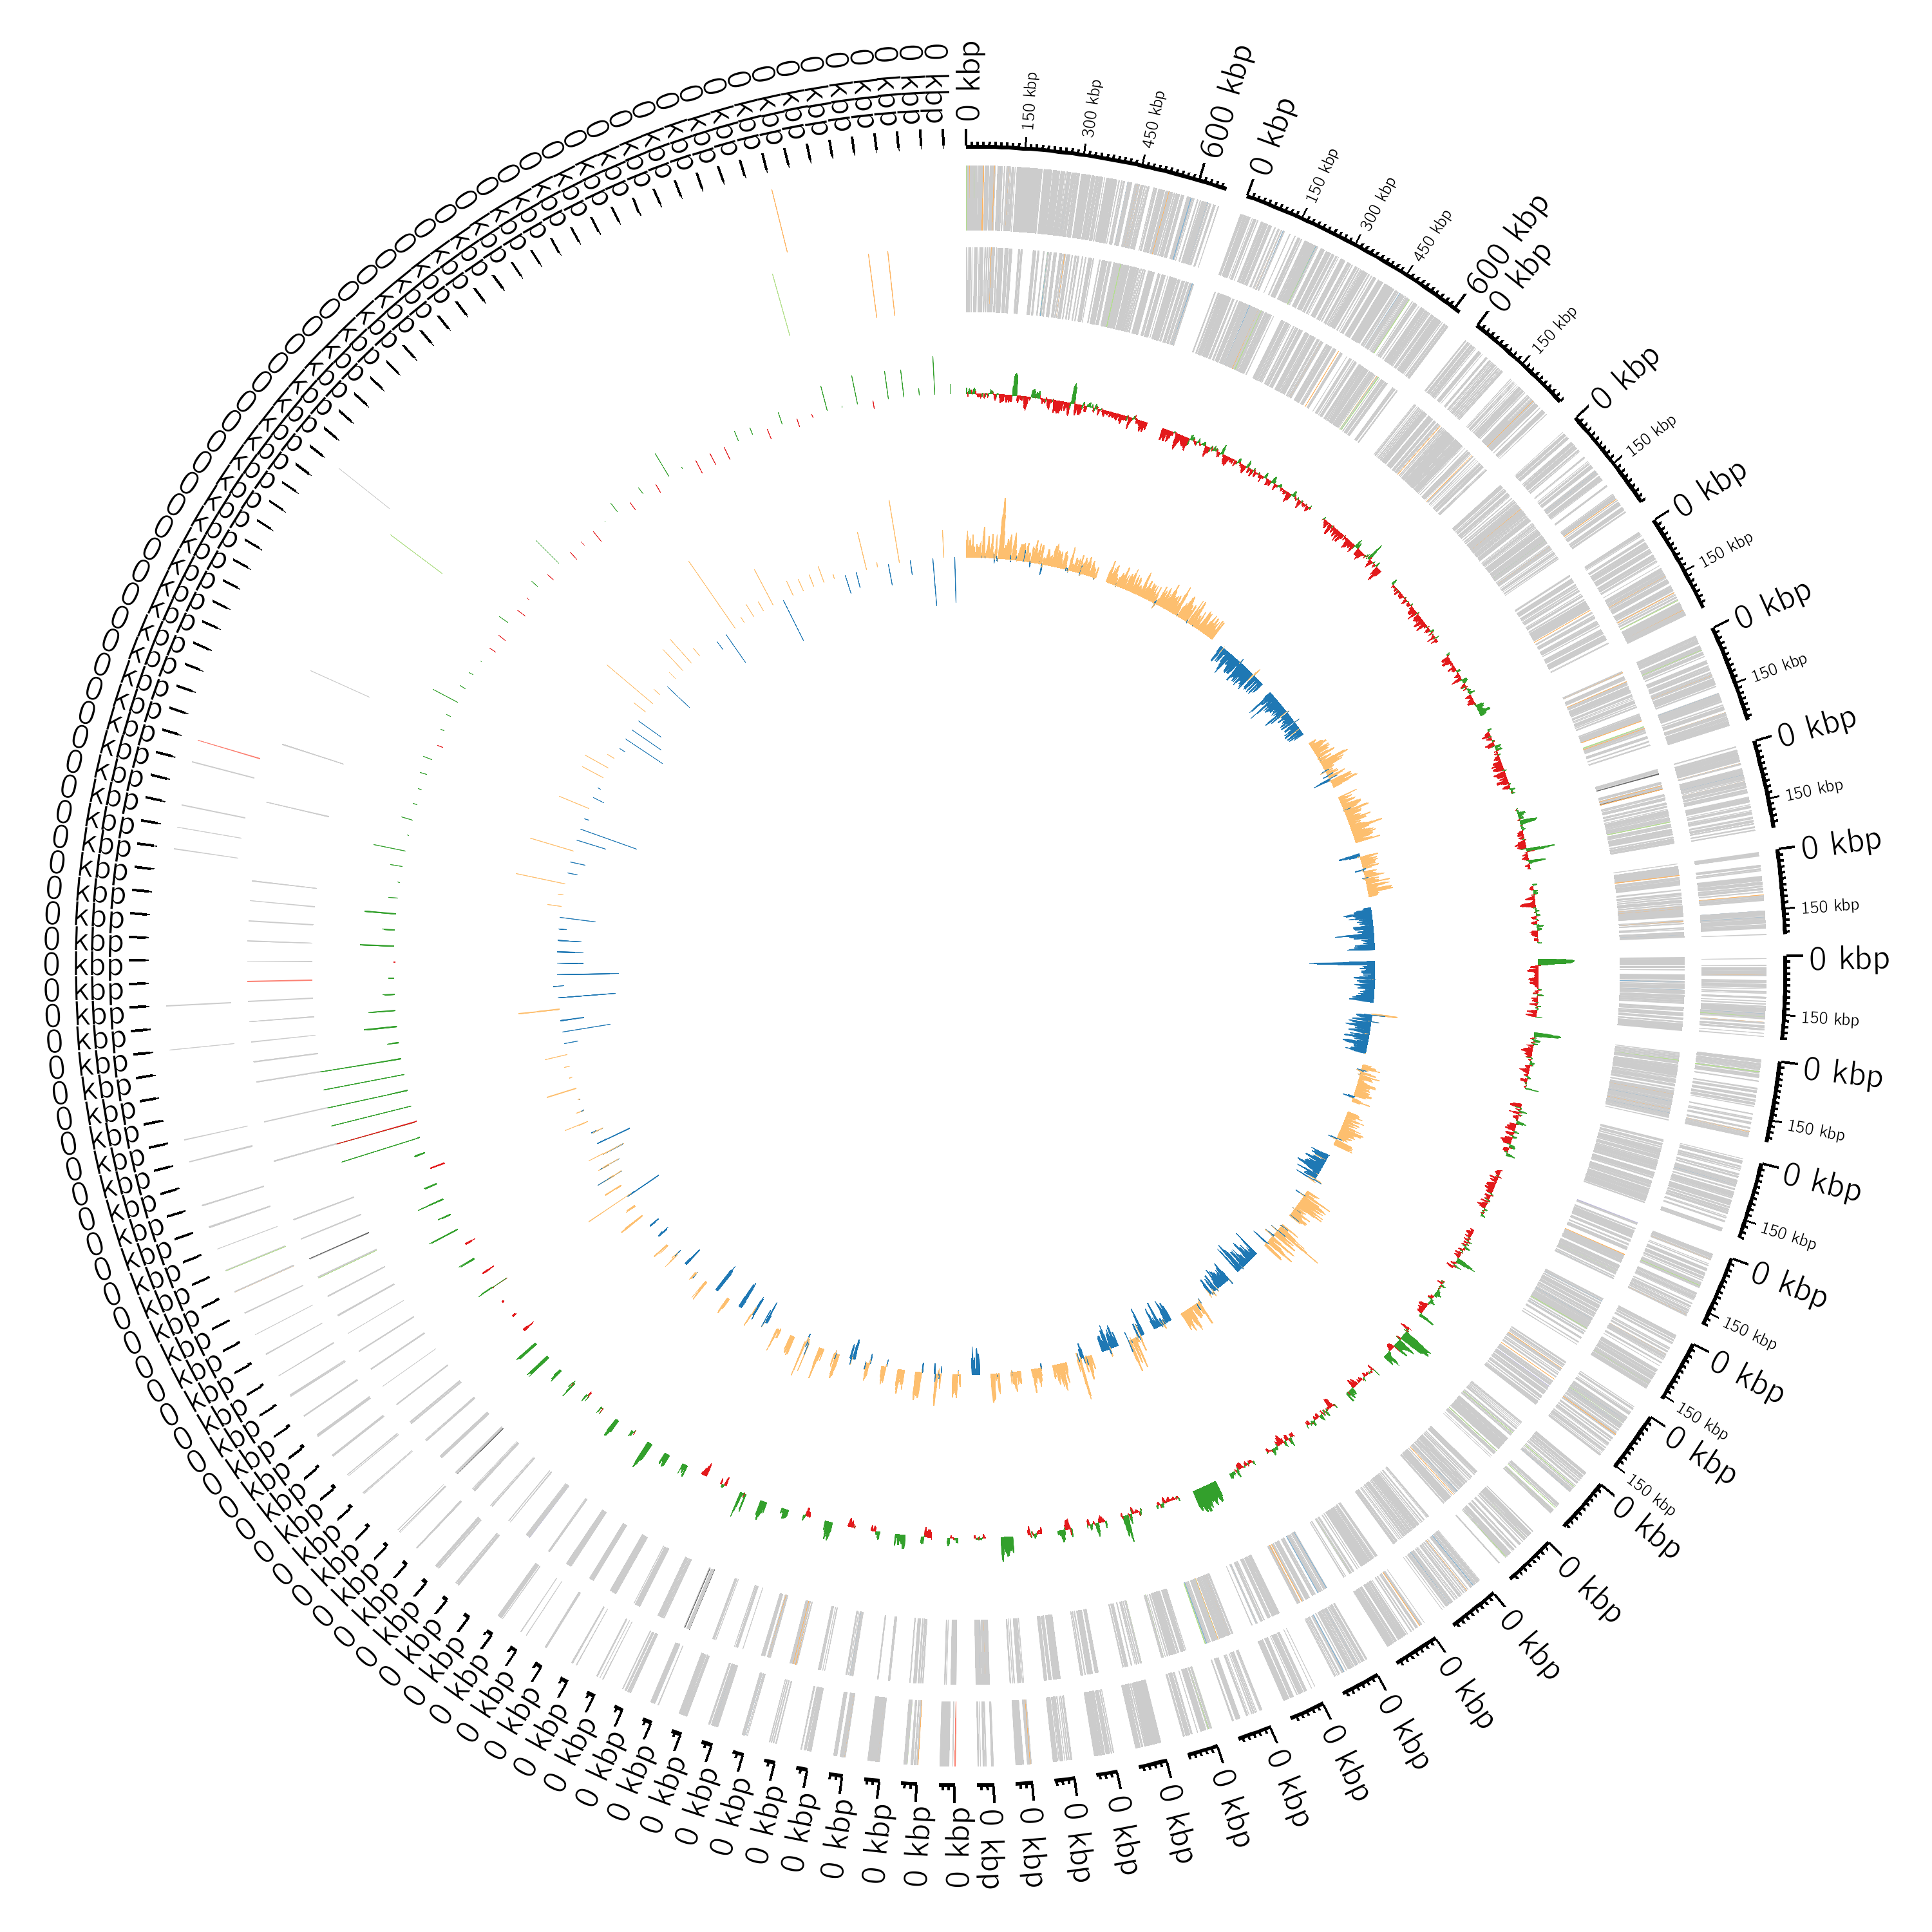

Values plotted in this chart, from the file beside it:
#Annotated with Bakta (v1.6.1): https://…
#Database (v4.0): https://doi.org/10.528…
#Sequence Id	Type	Start	Stop	Strand	Locus Tag	Gene	Product	DbXrefs
contig_1	cds	19	258	+	KFELJI_00005		DNA polymerase V	RefSeq:WP_032443530.1, SO:0001217, UniPa…
contig_1	cds	215	586	+	KFELJI_00010		UmnD	RefSeq:WP_039817864.1, SO:0001217, UniPa…
contig_1	tRNA	804	918	+	KFELJI_00015		tRNA-Xxx	
contig_1	cds	1191	2336	-	KFELJI_00020	ompC	porin	COG:COG3203, COG:M, RefSeq:WP_039817862.…
contig_1	cds	2875	3156	+	KFELJI_00025	drpB	cell division protein DrpB	RefSeq:WP_019705175.1, SO:0001217, UniPa…
contig_1	cds	3199	3906	+	KFELJI_00030	rnaY	phosphohydrolase	COG:COG1418, COG:JR, KEGG:K06950, RefSeq…
contig_1	cds	3983	5383	+	KFELJI_00035	dcm	DNA (cytosine-5-)-methyltransferase	COG:COG0270, COG:L, EC:2.1.1.37, KEGG:K0…
contig_1	cds	5361	5858	+	KFELJI_00040	vsr	very short patch repair endonuclease	COG:COG3727, COG:L, SO:0001217, UniParc:…
contig_1	cds	5833	6744	-	KFELJI_00045	yedA	drug/metabolite exporter YedA	COG:COG0697, COG:GER, RefSeq:WP_00418468…
contig_1	cds	6928	7839	+	KFELJI_00050	mutK	DUF808 domain-containing protein	COG:COG2354, COG:L, KEGG:K09781, RefSeq:…
contig_1	cds	7955	9634	+	KFELJI_00055	yedQ	cellulose biosynthesis regulator YedQ	COG:COG2199, COG:T, RefSeq:WP_039817853.…
contig_1	ncRNA	9836	9920	+	KFELJI_00060	DsrA	DsrA RNA	RFAM:RF00014, SO:0000655
contig_1	cds	9934	10158	-	KFELJI_00065		DUF2525 domain-containing protein	SO:0001217, UniParc:UPI00015765BE, UniRe…
contig_1	cds	10290	10481	+	KFELJI_00070	dsrB	protein DsrB	RefSeq:WP_002911586.1, SO:0001217, UniPa…
contig_1	cds	10514	11137	-	KFELJI_00075	rcsA	transcriptional activator for ctr capsul…	COG:COG2771, COG:K, GO:0003677, GO:00063…
contig_1	cds	11513	11944	+	KFELJI_00080		Lipoprotein	RefSeq:WP_004175397.1, SO:0001217, UniPa…
contig_1	cds	11986	13473	-	KFELJI_00085	amyA	alpha-amylase	COG:COG0366, COG:G, RefSeq:WP_004189225.…
contig_1	cds	13707	14474	+	KFELJI_00090	tcyJ	cystine ABC transporter substrate-bindin…	COG:COG0834, COG:ET, SO:0001217, UniParc…
contig_1	cds	14570	15556	+	KFELJI_00095	dcyD	D-cysteine desulfhydrase	COG:COG2515, COG:E, EC:4.4.1.15, GO:0019…
contig_1	cds	15572	16240	+	KFELJI_00100	tcyL	cystine ABC transporter permease	COG:COG0765, COG:E, RefSeq:WP_002911547.…
contig_1	cds	16237	16989	+	KFELJI_00105	yecC	L-cystine ABC transporter ATP-binding pr…	COG:COG1126, COG:E, SO:0001217, UniRef:U…
contig_1	cds	17307	18029	+	KFELJI_00110	sdiA	transcriptional regulator SdiA	COG:COG2771, COG:K, KEGG:K07782, RefSeq:…
contig_1	cds	18097	18321	-	KFELJI_00115		DUF2594 domain-containing protein	RefSeq:WP_002911541.1, SO:0001217, UniPa…
contig_1	cds	18783	19439	+	KFELJI_00120	uvrY	UvrY/SirA/GacA family response regulator…	COG:COG2197, COG:TK, RefSeq:WP_002911539…
contig_1	cds	19436	21268	+	KFELJI_00125	uvrC	excinuclease ABC subunit UvrC	COG:COG0322, COG:L, KEGG:K03703, RefSeq:…
contig_1	cds	21326	21874	+	KFELJI_00130	pgsA	CDP-diacylglycerol--glycerol-3-phosphate…	COG:COG0558, COG:I, RefSeq:WP_004141115.…
contig_1	tRNA	22025	22100	+	KFELJI_00135	Gly_trna	tRNA-Gly(gcc)	SO:0000260
contig_1	tRNA	22141	22214	+	KFELJI_00140	Cys_trna	tRNA-Cys(gca)	SO:0000258
contig_1	tRNA	22228	22314	+	KFELJI_00145	Leu_trna	tRNA-Leu(taa)	SO:0000264
contig_1	cds	22542	23423	+	KFELJI_00150		dihydrodipicolinate synthase family prot…	RefSeq:WP_023301076.1, SO:0001217, UniPa…
contig_1	cds	23522	24190	+	KFELJI_00155	yecA	YecA family protein	COG:COG3318, COG:S, RefSeq:WP_004141106.…
contig_1	cds	24215	25357	-	KFELJI_00160	tyrP	tyrosine transporter TyrP	COG:COG0814, COG:E, SO:0001217, UniParc:…
contig_1	cds	25618	25857	+	KFELJI_00165		DUF2492 domain-containing protein	RefSeq:WP_004175410.1, SO:0001217, UniPa…
contig_1	cds	25893	26390	-	KFELJI_00170	ftnA	non-heme ferritin	COG:COG1528, COG:P, RefSeq:WP_004141101.…
contig_1	cds	26798	27436	+	KFELJI_00175	rpiB	Ribose/Galactose Isomerase	COG:COG0698, COG:G, RefSeq:WP_002911528.…
contig_1	cds	27486	28907	-	KFELJI_00180	araJ	MFS transporter	COG:COG2814, COG:G, RefSeq:WP_004148871.…
contig_1	cds	29058	29309	+	KFELJI_00185		DUF2766 domain-containing protein	RefSeq:WP_002911524.1, SO:0001217, UniPa…
contig_1	cds	29347	30909	-	KFELJI_00190	melB	MFS transporter	COG:COG2211, COG:G, KEGG:K16210, RefSeq:…
contig_1	cds	31153	31662	-	KFELJI_00195	ftnA	non-heme ferritin-like protein	COG:COG1528, COG:P, KEGG:K02255, RefSeq:…
contig_1	cds	32554	33534	+	KFELJI_00200	rbsB	sugar ABC transporter substrate-binding …	COG:COG1879, COG:G, KEGG:K10537, RefSeq:…
contig_1	cds	33597	35111	+	KFELJI_00205	araG	L-arabinose ABC transporter ATP-binding …	COG:COG1129, COG:G, RefSeq:WP_002911516.…
contig_1	cds	35126	36106	+	KFELJI_00210	araH	L-arabinose ABC transporter permease Ara…	COG:COG1172, COG:G, RefSeq:WP_002911507.…
contig_1	cds	36268	37056	+	KFELJI_00215	otsB	trehalose-phosphatase	COG:COG1877, COG:G, RefSeq:WP_002911505.…
contig_1	cds	37031	38455	+	KFELJI_00220	otsA	alpha,alpha-trehalose-phosphate synthase	COG:COG0380, COG:G, EC:2.4.1.15, GO:0003…
contig_1	cds	38479	38907	-	KFELJI_00225	uspC	universal stress protein UspC	COG:COG0589, COG:T, KEGG:K14064, RefSeq:…
contig_1	cds	39260	40843	+	KFELJI_00230	melB	MFS transporter	COG:COG2211, COG:G, RefSeq:WP_002911499.…
contig_1	cds	40848	41987	+	KFELJI_00235	yesR	glycoside hydrolase 105 family protein	COG:COG4225, COG:G, RefSeq:WP_004184668.…
contig_1	cds	42049	43782	-	KFELJI_00240	argS	arginine--tRNA ligase	COG:COG0018, COG:J, EC:6.1.1.19, GO:0004…
contig_1	cds	44018	44587	+	KFELJI_00245	yecM	VOC family protein	COG:COG3102, COG:R, RefSeq:WP_002911491.…
contig_1	cds	44664	45407	+	KFELJI_00250	cutC	copper homeostasis protein CutC	COG:COG3142, COG:P, GO:0005737, KEGG:K06…
contig_1	ncRNA	45182	45490	+	KFELJI_00255	MicL	MicL sRNA	RFAM:RF02654, SO:0000655
contig_1	cds	45489	46493	-	KFELJI_00260	cmoB	tRNA 5-methoxyuridine(34)/uridine 5-oxya…	COG:COG2227, COG:H, EC:2.5.1.-, GO:00020…
contig_1	cds	46490	47233	-	KFELJI_00265	cmoA	carboxy-S-adenosyl-L-methionine synthase…	COG:C, COG:COG4106, EC:2.1.3.-, GO:00020…
contig_1	cds	47273	47668	-	KFELJI_00270		Protein of unknown function DUF72	RefSeq:WP_002911484.1, SO:0001217, UniPa…
contig_1	cds	47721	48539	-	KFELJI_00275	yecE	Protein of unknown function DUF72	COG:COG1801, COG:R, RefSeq:WP_094317157.…
contig_1	cds	48536	49102	-	KFELJI_00280	pncA	hydrolase	COG:COG1335, COG:HR, RefSeq:WP_004145564…
contig_1	cds	49370	51157	+	KFELJI_00285	aspS	aspartate--tRNA ligase	COG:COG0173, COG:J, EC:6.1.1.12, GO:0003…
contig_1	cds	51159	51602	+	KFELJI_00290	nudB	dihydroneopterin triphosphate diphosphat…	COG:COG0494, COG:V, RefSeq:WP_002911477.…
... 5,472 more rows
